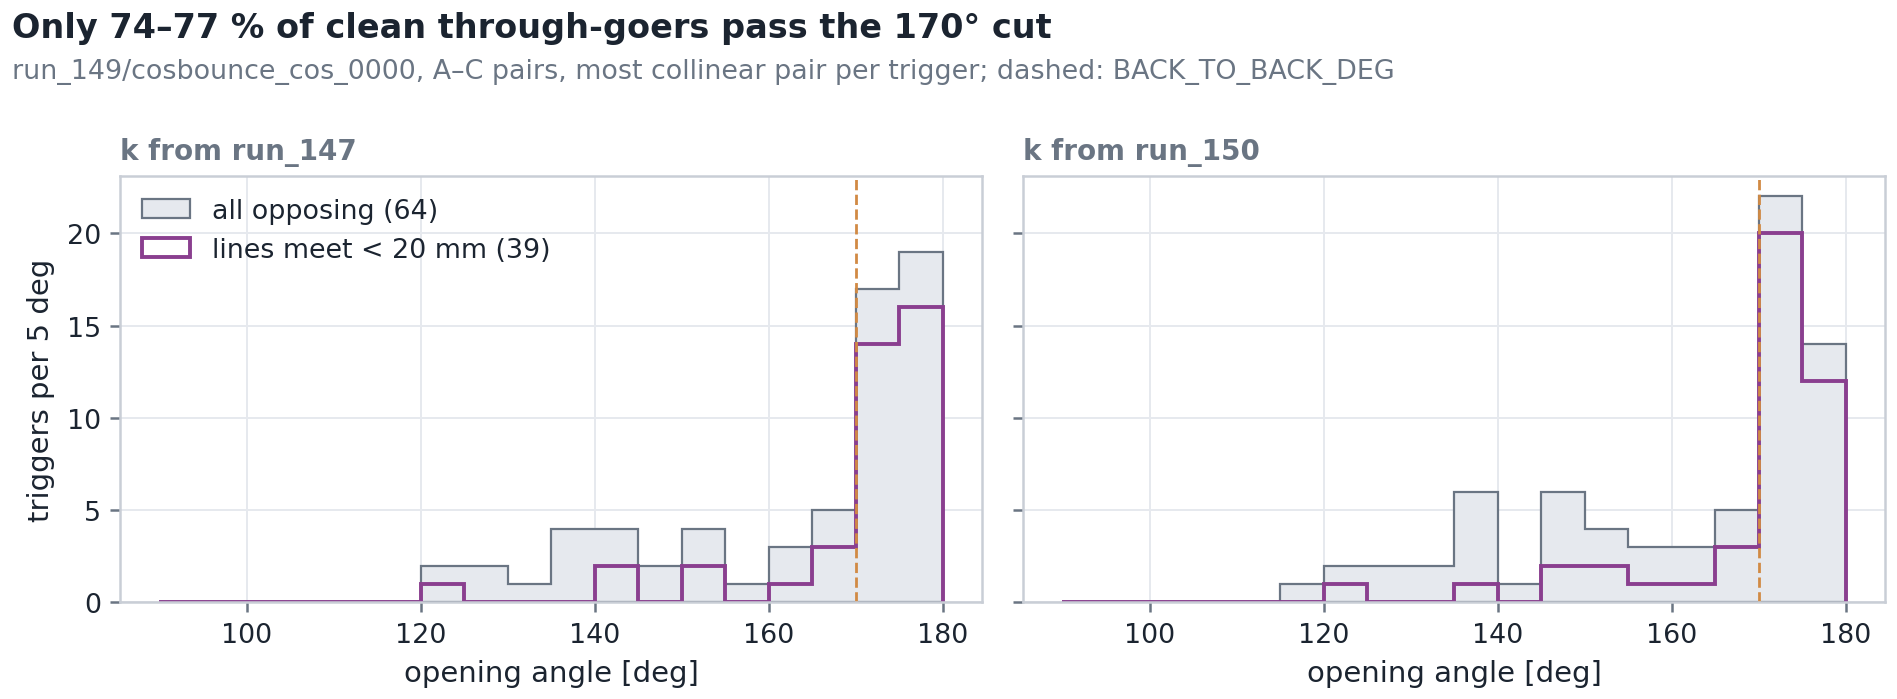

The data file committed next to this chart (first rows):
event_id, pair, open_deg, sep_mm
427, AD, 109.4, 212.8
1280, CD, 61.16, 141.1
1300, AC, 145.1, 227.6
1511, AC, 140, 190.6
2012, CD, 127.6, 76.86
2316, AB, 109.9, 83.74
2463, AB, 133.2, 15.02
2481, AB, 142.1, 19.36
2507, AB, 125.6, 0.4307
2573, AC, 173.3, 8.143
2576, AC, 153.7, 4.642
3077, AC, 177, 2.319
3175, AC, 178, 7.307
3374, AC, 177, 1.717
3476, AB, 132.5, 4.534
3858, AC, 152.5, 66.53
3858, AC, 173.3, 60.61
3960, CD, 124.2, 39.09
4165, AC, 174.2, 4.225
4391, AB, 130.1, 7.353
4428, AD, 95.19, 23.58
4472, AC, 148.3, 358.3
4522, AD, 95.02, 225.9
4586, AC, 152.9, 41.04
4761, AC, 128.2, 45
4854, AC, 167.2, 2.178
4908, CD, 62.73, 175.4
5054, AD, 143.8, 180
5159, AD, 71.72, 18.4
5191, AC, 174.3, 10.96
5260, BC, 48.03, 283.8
5366, BD, 118.6, 200
5422, AC, 137.2, 257.6
5565, AC, 174.8, 8.327
6045, AC, 172.2, 153.4
6045, AC, 174.2, 10.93
6077, AC, 164.2, 4.513
6162, AC, 173.6, 6.514
6201, AB, 77.09, 199.5
6411, BC, 39.61, 187.3
6411, BD, 125.2, 190.5
6411, CD, 86.25, 57.35
6501, AC, 165.1, 60.44
6638, AB, 92.15, 15.42
6777, AD, 60.42, 176.1
6777, AD, 71.54, 278.2
6893, AC, 176, 3.226
6996, CD, 122.1, 244.2
7010, CD, 126, 226.8
7263, AC, 175, 2.02
7282, AC, 122, 3.603
7459, AD, 149.9, 12.71
7585, CD, 104.1, 27.32
7591, AC, 172, 6.36
7803, AB, 130.9, 8.49
7840, AC, 174.3, 7.141
8292, AC, 138.4, 46.8
8554, AB, 64.67, 238.8
8789, AB, 43.41, 143.4
8789, AC, 158.9, 338.4
... 96 more rows
